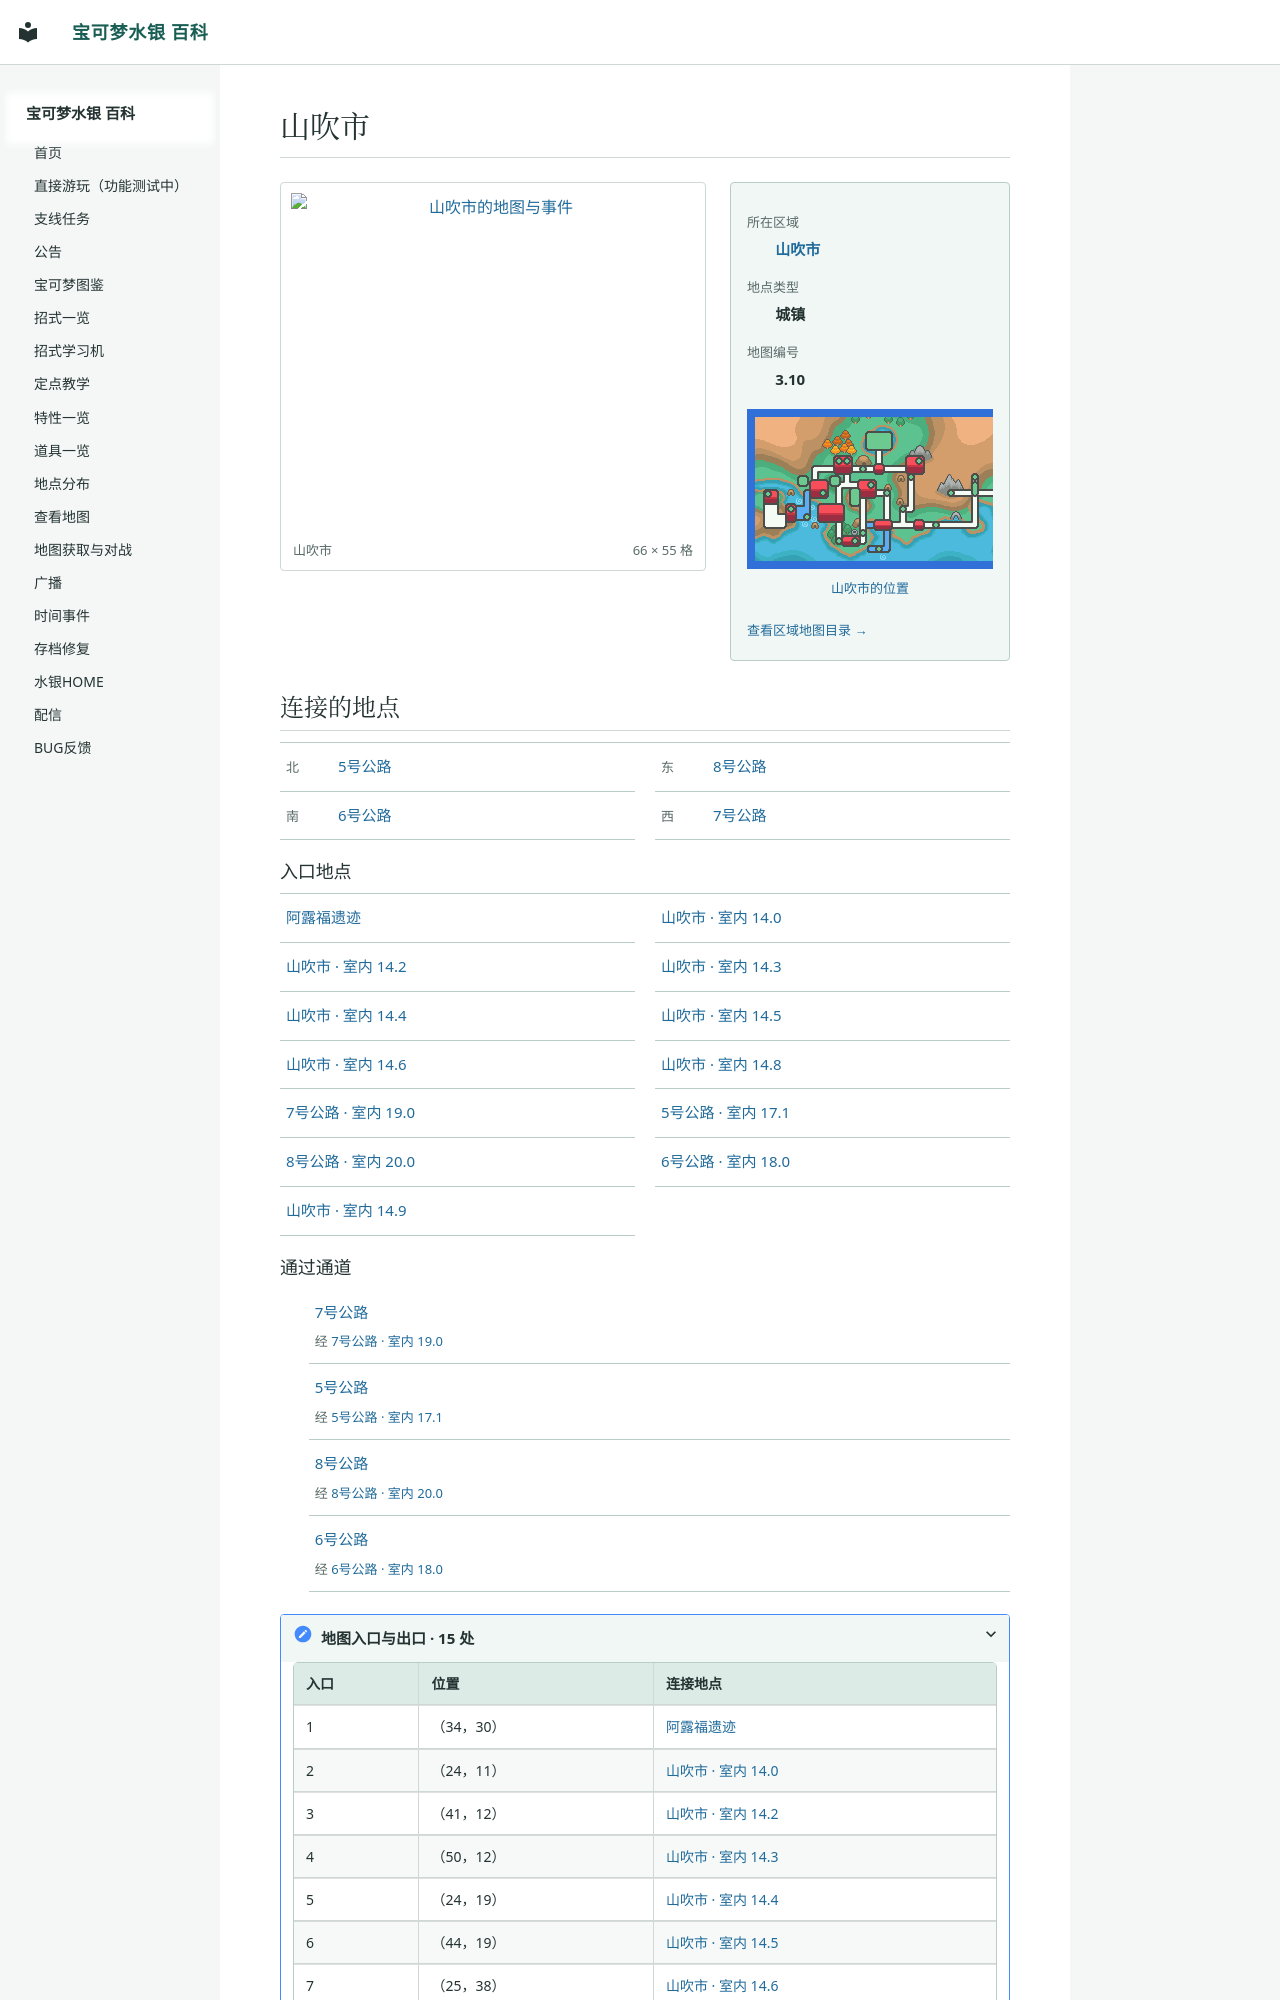

repository: Sum-Light/azoth-wiki · page: locations/map_3_10/index.html · generator: mkdocs

# 山吹市

<!-- location-atlas:start -->

<div class="loc-profile" data-location-map="3.10">
<div class="loc-profile-layout">
<div class="loc-main-map">
<a class="loc-image-link" href="../../locations/atlas/maps/map_3_10.png" target="_blank" rel="noopener">
<img src="../../locations/atlas/maps/map_3_10.png" alt="山吹市的地图与事件" loading="lazy" width="1056" height="880"></a>
<div class="loc-map-caption"><span>山吹市</span><span>66 × 55 格</span></div>
</div>
<aside class="loc-facts">
<dl><dt>所在区域</dt><dd><a href="../atlas/?sec=98">山吹市</a></dd><dt>地点类型</dt><dd>城镇</dd><dt>地图编号</dt><dd>3.10</dd></dl>
<a class="loc-world-preview" href="../atlas/?sec=98" aria-label="山吹市在大地图上的位置">
<span class="loc-world-canvas"><img src="../worldmap.png" alt="世界地图" loading="lazy">
<span class="loc-world-mark" style="left:65.6227%;top:24.9625%;width:3.1258%;height:6.2500%"></span>
</span></a>
<a class="loc-world-label" href="../atlas/?sec=98">山吹市的位置</a>
<a class="loc-atlas-return" href="../atlas/?sec=98">查看区域地图目录 &rarr;</a>
</aside>
</div>
<h2 id="map-connections">连接的地点</h2>
<nav class="loc-neighbors" aria-label="相邻地点">
<div><span class="loc-direction">北</span><a href="../map_3_23/">5号公路</a></div>
<div><span class="loc-direction">东</span><a href="../map_3_26/">8号公路</a></div>
<div><span class="loc-direction">南</span><a href="../map_3_24/">6号公路</a></div>
<div><span class="loc-direction">西</span><a href="../map_3_25/">7号公路</a></div>
</nav>
<h3>入口地点</h3>
<nav class="loc-neighbors" aria-label="出入口连接地点">
<div><a href="../map_1_47/">阿露福遗迹</a></div>
<div><a href="../map_14_0/">山吹市 · 室内 14.0</a></div>
<div><a href="../map_14_2/">山吹市 · 室内 14.2</a></div>
<div><a href="../map_14_3/">山吹市 · 室内 14.3</a></div>
<div><a href="../map_14_4/">山吹市 · 室内 14.4</a></div>
<div><a href="../map_14_5/">山吹市 · 室内 14.5</a></div>
<div><a href="../map_14_6/">山吹市 · 室内 14.6</a></div>
<div><a href="../map_14_8/">山吹市 · 室内 14.8</a></div>
<div><a href="../map_19_0/">7号公路 · 室内 19.0</a></div>
<div><a href="../map_17_1/">5号公路 · 室内 17.1</a></div>
<div><a href="../map_20_0/">8号公路 · 室内 20.0</a></div>
<div><a href="../map_18_0/">6号公路 · 室内 18.0</a></div>
<div><a href="../map_14_9/">山吹市 · 室内 14.9</a></div>
</nav>
<h3>通过通道</h3>
<ul class="loc-passages">
<li><a href="../map_3_25/">7号公路</a><span>经 <a href="../map_19_0/">7号公路 · 室内 19.0</a></span></li>
<li><a href="../map_3_23/">5号公路</a><span>经 <a href="../map_17_1/">5号公路 · 室内 17.1</a></span></li>
<li><a href="../map_3_26/">8号公路</a><span>经 <a href="../map_20_0/">8号公路 · 室内 20.0</a></span></li>
<li><a href="../map_3_24/">6号公路</a><span>经 <a href="../map_18_0/">6号公路 · 室内 18.0</a></span></li>
</ul>
<details class="loc-entrances"><summary>地图入口与出口 · 15 处</summary>
<div class="loc-table-scroll"><table><thead><tr><th>入口</th><th>位置</th><th>连接地点</th></tr></thead><tbody>
<tr><td>1</td><td>（34，30）</td><td><a href="../map_1_47/">阿露福遗迹</a></td></tr>
<tr><td>2</td><td>（24，11）</td><td><a href="../map_14_0/">山吹市 · 室内 14.0</a></td></tr>
<tr><td>3</td><td>（41，12）</td><td><a href="../map_14_2/">山吹市 · 室内 14.2</a></td></tr>
<tr><td>4</td><td>（50，12）</td><td><a href="../map_14_3/">山吹市 · 室内 14.3</a></td></tr>
<tr><td>5</td><td>（24，19）</td><td><a href="../map_14_4/">山吹市 · 室内 14.4</a></td></tr>
<tr><td>6</td><td>（44，19）</td><td><a href="../map_14_5/">山吹市 · 室内 14.5</a></td></tr>
<tr><td>7</td><td>（25，38）</td><td><a href="../map_14_6/">山吹市 · 室内 14.6</a></td></tr>
<tr><td>8</td><td>（43，38）</td><td><a href="../map_14_8/">山吹市 · 室内 14.8</a></td></tr>
<tr
